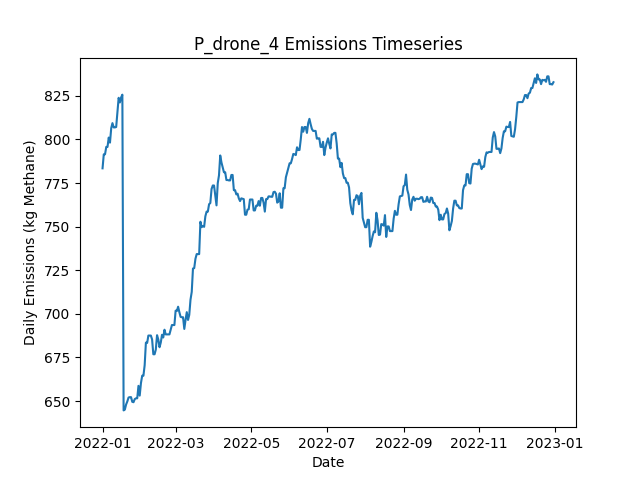

The data file committed next to this chart (first rows):
Date, Daily Emissions (Kg Methane), Daily Mitigable Emissions (Kg Methane), Daily Non-Mitigable Emissions (Kg Methan…, Daily Cost ($), Active Leaks, New Leaks, Leaks Repaired, Leaks Naturally Repaired, Leaks Tagged, Daily Repair Cost ($), Daily Natural Repair Cost ($), drone Deployment Cost ($), drone Sites flagged for Follow-Up, drone Leaks tagged for repair, drone Sites Visited, drone Travel Time (Minutes), drone Survey Time (Minutes), OGI_FU Deployment Cost ($), OGI_FU Sites flagged for Follow-Up, OGI_FU Leaks tagged for repair, OGI_FU Sites Visited, OGI_FU Travel Time (Minutes), OGI_FU Survey Time (Minutes)
2022-01-01, 783.4, 783.4, 0, 500, 313, 315, 0, 2, 0.00000, 0.00000, 400, 500, 0, , 9, 300, 180, 0.00000, , 0, 0, 0, 0
2022-01-02, 791.5, 791.5, 0, 500, 313, 1, 0, 1, 0.00000, 0.00000, 200, 500, 0, , 1, 30, 20, 0.00000, , 0, 0, 0, 0
2022-01-03, 791.5, 791.5, 0, 1000, 313, 0, 0, 0, 39, 0.00000, 0.00000, 0.00000, 2, , 0, 0, 0, 1000, , 39, 2, 60, 240
2022-01-04, 795.7, 795.7, 0, 0.00000, 313, 1, 0, 1, 0.00000, 0.00000, 200, 0.00000, 0, , 0, 0, 0, 0.00000, , 0, 0, 0, 0
2022-01-05, 795.7, 795.7, 0, 0.00000, 313, 0, 0, 0, 0.00000, 0.00000, 0.00000, 0.00000, 0, , 0, 0, 0, 0.00000, , 0, 0, 0, 0
2022-01-06, 801.1, 801.1, 0, 0.00000, 315, 2, 0, 0, 0.00000, 0.00000, 0.00000, 0.00000, 0, , 0, 0, 0, 0.00000, , 0, 0, 0, 0
2022-01-07, 798.2, 798.2, 0, 0.00000, 313, 0, 0, 2, 0.00000, 0.00000, 400, 0.00000, 0, , 0, 0, 0, 0.00000, , 0, 0, 0, 0
2022-01-08, 806.4, 806.4, 0, 0.00000, 314, 1, 0, 0, 0.00000, 0.00000, 0.00000, 0.00000, 0, , 0, 0, 0, 0.00000, , 0, 0, 0, 0
2022-01-09, 809.3, 809.3, 0, 0.00000, 316, 2, 0, 0, 0.00000, 0.00000, 0.00000, 0.00000, 0, , 0, 0, 0, 0.00000, , 0, 0, 0, 0
2022-01-10, 806.9, 806.9, 0, 0.00000, 316, 1, 0, 1, 0.00000, 0.00000, 200, 0.00000, 0, , 0, 0, 0, 0.00000, , 0, 0, 0, 0
2022-01-11, 806.9, 806.9, 0, 0.00000, 316, 0, 0, 0, 0.00000, 0.00000, 0.00000, 0.00000, 0, , 0, 0, 0, 0.00000, , 0, 0, 0, 0
2022-01-12, 807.1, 807.1, 0, 0.00000, 317, 1, 0, 0, 0.00000, 0.00000, 0.00000, 0.00000, 0, , 0, 0, 0, 0.00000, , 0, 0, 0, 0
2022-01-13, 815.6, 815.6, 0, 0.00000, 318, 2, 0, 1, 0.00000, 0.00000, 200, 0.00000, 0, , 0, 0, 0, 0.00000, , 0, 0, 0, 0
2022-01-14, 823.9, 823.9, 0, 0.00000, 319, 1, 0, 0, 0.00000, 0.00000, 0.00000, 0.00000, 0, , 0, 0, 0, 0.00000, , 0, 0, 0, 0
2022-01-15, 821.2, 821.2, 0, 0.00000, 318, 0, 0, 1, 0.00000, 0.00000, 200, 0.00000, 0, , 0, 0, 0, 0.00000, , 0, 0, 0, 0
2022-01-16, 824.1, 824.1, 0, 0.00000, 320, 2, 0, 0, 0.00000, 0.00000, 0.00000, 0.00000, 0, , 0, 0, 0, 0.00000, , 0, 0, 0, 0
2022-01-17, 825.6, 825.6, 0, 0.00000, 321, 1, 0, 0, 0.00000, 0.00000, 0.00000, 0.00000, 0, , 0, 0, 0, 0.00000, , 0, 0, 0, 0
2022-01-18, 644.7, 644.7, 0, 10600, 267, 0, 53, 1, 0.00000, 10600, 200, 0.00000, 0, , 0, 0, 0, 0.00000, , 0, 0, 0, 0
2022-01-19, 645.1, 645.1, 0, 0.00000, 268, 1, 0, 0, 0.00000, 0.00000, 0.00000, 0.00000, 0, , 0, 0, 0, 0.00000, , 0, 0, 0, 0
2022-01-20, 648, 648, 0, 0.00000, 270, 2, 0, 0, 0.00000, 0.00000, 0.00000, 0.00000, 0, , 0, 0, 0, 0.00000, , 0, 0, 0, 0
2022-01-21, 649.8, 649.8, 0, 0.00000, 272, 2, 0, 0, 0.00000, 0.00000, 0.00000, 0.00000, 0, , 0, 0, 0, 0.00000, , 0, 0, 0, 0
2022-01-22, 652, 652, 0, 0.00000, 272, 1, 0, 1, 0.00000, 0.00000, 200, 0.00000, 0, , 0, 0, 0, 0.00000, , 0, 0, 0, 0
2022-01-23, 652.2, 652.2, 0, 0.00000, 273, 1, 0, 0, 0.00000, 0.00000, 0.00000, 0.00000, 0, , 0, 0, 0, 0.00000, , 0, 0, 0, 0
2022-01-24, 652.2, 652.2, 0, 0.00000, 273, 0, 0, 0, 0.00000, 0.00000, 0.00000, 0.00000, 0, , 0, 0, 0, 0.00000, , 0, 0, 0, 0
2022-01-25, 649.6, 649.6, 0, 0.00000, 272, 0, 0, 1, 0.00000, 0.00000, 200, 0.00000, 0, , 0, 0, 0, 0.00000, , 0, 0, 0, 0
2022-01-26, 649.3, 649.3, 0, 0.00000, 271, 0, 0, 1, 0.00000, 0.00000, 200, 0.00000, 0, , 0, 0, 0, 0.00000, , 0, 0, 0, 0
2022-01-27, 651.1, 651.1, 0, 0.00000, 271, 1, 0, 1, 0.00000, 0.00000, 200, 0.00000, 0, , 0, 0, 0, 0.00000, , 0, 0, 0, 0
2022-01-28, 651.6, 651.6, 0, 0.00000, 273, 2, 0, 0, 0.00000, 0.00000, 0.00000, 0.00000, 0, , 0, 0, 0, 0.00000, , 0, 0, 0, 0
2022-01-29, 651.6, 651.6, 0, 0.00000, 273, 0, 0, 0, 0.00000, 0.00000, 0.00000, 0.00000, 0, , 0, 0, 0, 0.00000, , 0, 0, 0, 0
2022-01-30, 658.7, 658.7, 0, 0.00000, 274, 2, 0, 1, 0.00000, 0.00000, 200, 0.00000, 0, , 0, 0, 0, 0.00000, , 0, 0, 0, 0
2022-01-31, 653.1, 653.1, 0, 0.00000, 271, 0, 0, 3, 0.00000, 0.00000, 600, 0.00000, 0, , 0, 0, 0, 0.00000, , 0, 0, 0, 0
2022-02-01, 660.3, 660.3, 0, 0.00000, 273, 3, 0, 1, 0.00000, 0.00000, 200, 0.00000, 0, , 0, 0, 0, 0.00000, , 0, 0, 0, 0
2022-02-02, 664.5, 664.5, 0, 0.00000, 273, 1, 0, 1, 0.00000, 0.00000, 200, 0.00000, 0, , 0, 0, 0, 0.00000, , 0, 0, 0, 0
2022-02-03, 664.5, 664.5, 0, 0.00000, 273, 0, 0, 0, 0.00000, 0.00000, 0.00000, 0.00000, 0, , 0, 0, 0, 0.00000, , 0, 0, 0, 0
2022-02-04, 670.6, 670.6, 0, 0.00000, 274, 2, 0, 1, 0.00000, 0.00000, 200, 0.00000, 0, , 0, 0, 0, 0.00000, , 0, 0, 0, 0
2022-02-05, 683.5, 683.5, 0, 0.00000, 277, 3, 0, 0, 0.00000, 0.00000, 0.00000, 0.00000, 0, , 0, 0, 0, 0.00000, , 0, 0, 0, 0
2022-02-06, 683.3, 683.3, 0, 0.00000, 276, 0, 0, 1, 0.00000, 0.00000, 200, 0.00000, 0, , 0, 0, 0, 0.00000, , 0, 0, 0, 0
2022-02-07, 687.6, 687.6, 0, 0.00000, 276, 2, 0, 2, 0.00000, 0.00000, 400, 0.00000, 0, , 0, 0, 0, 0.00000, , 0, 0, 0, 0
2022-02-08, 687.6, 687.6, 0, 0.00000, 276, 0, 0, 0, 0.00000, 0.00000, 0.00000, 0.00000, 0, , 0, 0, 0, 0.00000, , 0, 0, 0, 0
2022-02-09, 687.6, 687.6, 0, 0.00000, 276, 0, 0, 0, 0.00000, 0.00000, 0.00000, 0.00000, 0, , 0, 0, 0, 0.00000, , 0, 0, 0, 0
2022-02-10, 685.3, 685.3, 0, 0.00000, 275, 1, 0, 2, 0.00000, 0.00000, 400, 0.00000, 0, , 0, 0, 0, 0.00000, , 0, 0, 0, 0
2022-02-11, 676.8, 676.8, 0, 0.00000, 273, 0, 0, 2, 0.00000, 0.00000, 400, 0.00000, 0, , 0, 0, 0, 0.00000, , 0, 0, 0, 0
2022-02-12, 676.8, 676.8, 0, 0.00000, 273, 0, 0, 0, 0.00000, 0.00000, 0.00000, 0.00000, 0, , 0, 0, 0, 0.00000, , 0, 0, 0, 0
2022-02-13, 679.5, 679.5, 0, 0.00000, 274, 1, 0, 0, 0.00000, 0.00000, 0.00000, 0.00000, 0, , 0, 0, 0, 0.00000, , 0, 0, 0, 0
2022-02-14, 687.8, 687.8, 0, 0.00000, 275, 1, 0, 0, 0.00000, 0.00000, 0.00000, 0.00000, 0, , 0, 0, 0, 0.00000, , 0, 0, 0, 0
2022-02-15, 685.3, 685.3, 0, 0.00000, 275, 1, 0, 1, 0.00000, 0.00000, 200, 0.00000, 0, , 0, 0, 0, 0.00000, , 0, 0, 0, 0
2022-02-16, 680.8, 680.8, 0, 0.00000, 274, 0, 0, 1, 0.00000, 0.00000, 200, 0.00000, 0, , 0, 0, 0, 0.00000, , 0, 0, 0, 0
2022-02-17, 683.5, 683.5, 0, 0.00000, 275, 1, 0, 0, 0.00000, 0.00000, 0.00000, 0.00000, 0, , 0, 0, 0, 0.00000, , 0, 0, 0, 0
2022-02-18, 688, 688, 0, 0.00000, 276, 1, 0, 0, 0.00000, 0.00000, 0.00000, 0.00000, 0, , 0, 0, 0, 0.00000, , 0, 0, 0, 0
2022-02-19, 686.4, 686.4, 0, 0.00000, 275, 0, 0, 1, 0.00000, 0.00000, 200, 0.00000, 0, , 0, 0, 0, 0.00000, , 0, 0, 0, 0
2022-02-20, 690.9, 690.9, 0, 0.00000, 276, 1, 0, 0, 0.00000, 0.00000, 0.00000, 0.00000, 0, , 0, 0, 0, 0.00000, , 0, 0, 0, 0
2022-02-21, 688.2, 688.2, 0, 0.00000, 275, 0, 0, 1, 0.00000, 0.00000, 200, 0.00000, 0, , 0, 0, 0, 0.00000, , 0, 0, 0, 0
2022-02-22, 688.2, 688.2, 0, 0.00000, 275, 0, 0, 0, 0.00000, 0.00000, 0.00000, 0.00000, 0, , 0, 0, 0, 0.00000, , 0, 0, 0, 0
2022-02-23, 688.2, 688.2, 0, 0.00000, 275, 1, 0, 1, 0.00000, 0.00000, 200, 0.00000, 0, , 0, 0, 0, 0.00000, , 0, 0, 0, 0
2022-02-24, 688.2, 688.2, 0, 0.00000, 275, 0, 0, 0, 0.00000, 0.00000, 0.00000, 0.00000, 0, , 0, 0, 0, 0.00000, , 0, 0, 0, 0
2022-02-25, 690.9, 690.9, 0, 0.00000, 276, 1, 0, 0, 0.00000, 0.00000, 0.00000, 0.00000, 0, , 0, 0, 0, 0.00000, , 0, 0, 0, 0
2022-02-26, 693.6, 693.6, 0, 0.00000, 277, 1, 0, 0, 0.00000, 0.00000, 0.00000, 0.00000, 0, , 0, 0, 0, 0.00000, , 0, 0, 0, 0
2022-02-27, 693.6, 693.6, 0, 0.00000, 277, 0, 0, 0, 0.00000, 0.00000, 0.00000, 0.00000, 0, , 0, 0, 0, 0.00000, , 0, 0, 0, 0
2022-02-28, 693.6, 693.6, 0, 0.00000, 277, 0, 0, 0, 0.00000, 0.00000, 0.00000, 0.00000, 0, , 0, 0, 0, 0.00000, , 0, 0, 0, 0
2022-03-01, 701.9, 701.9, 0, 0.00000, 278, 1, 0, 0, 0.00000, 0.00000, 0.00000, 0.00000, 0, , 0, 0, 0, 0.00000, , 0, 0, 0, 0
... 305 more rows
